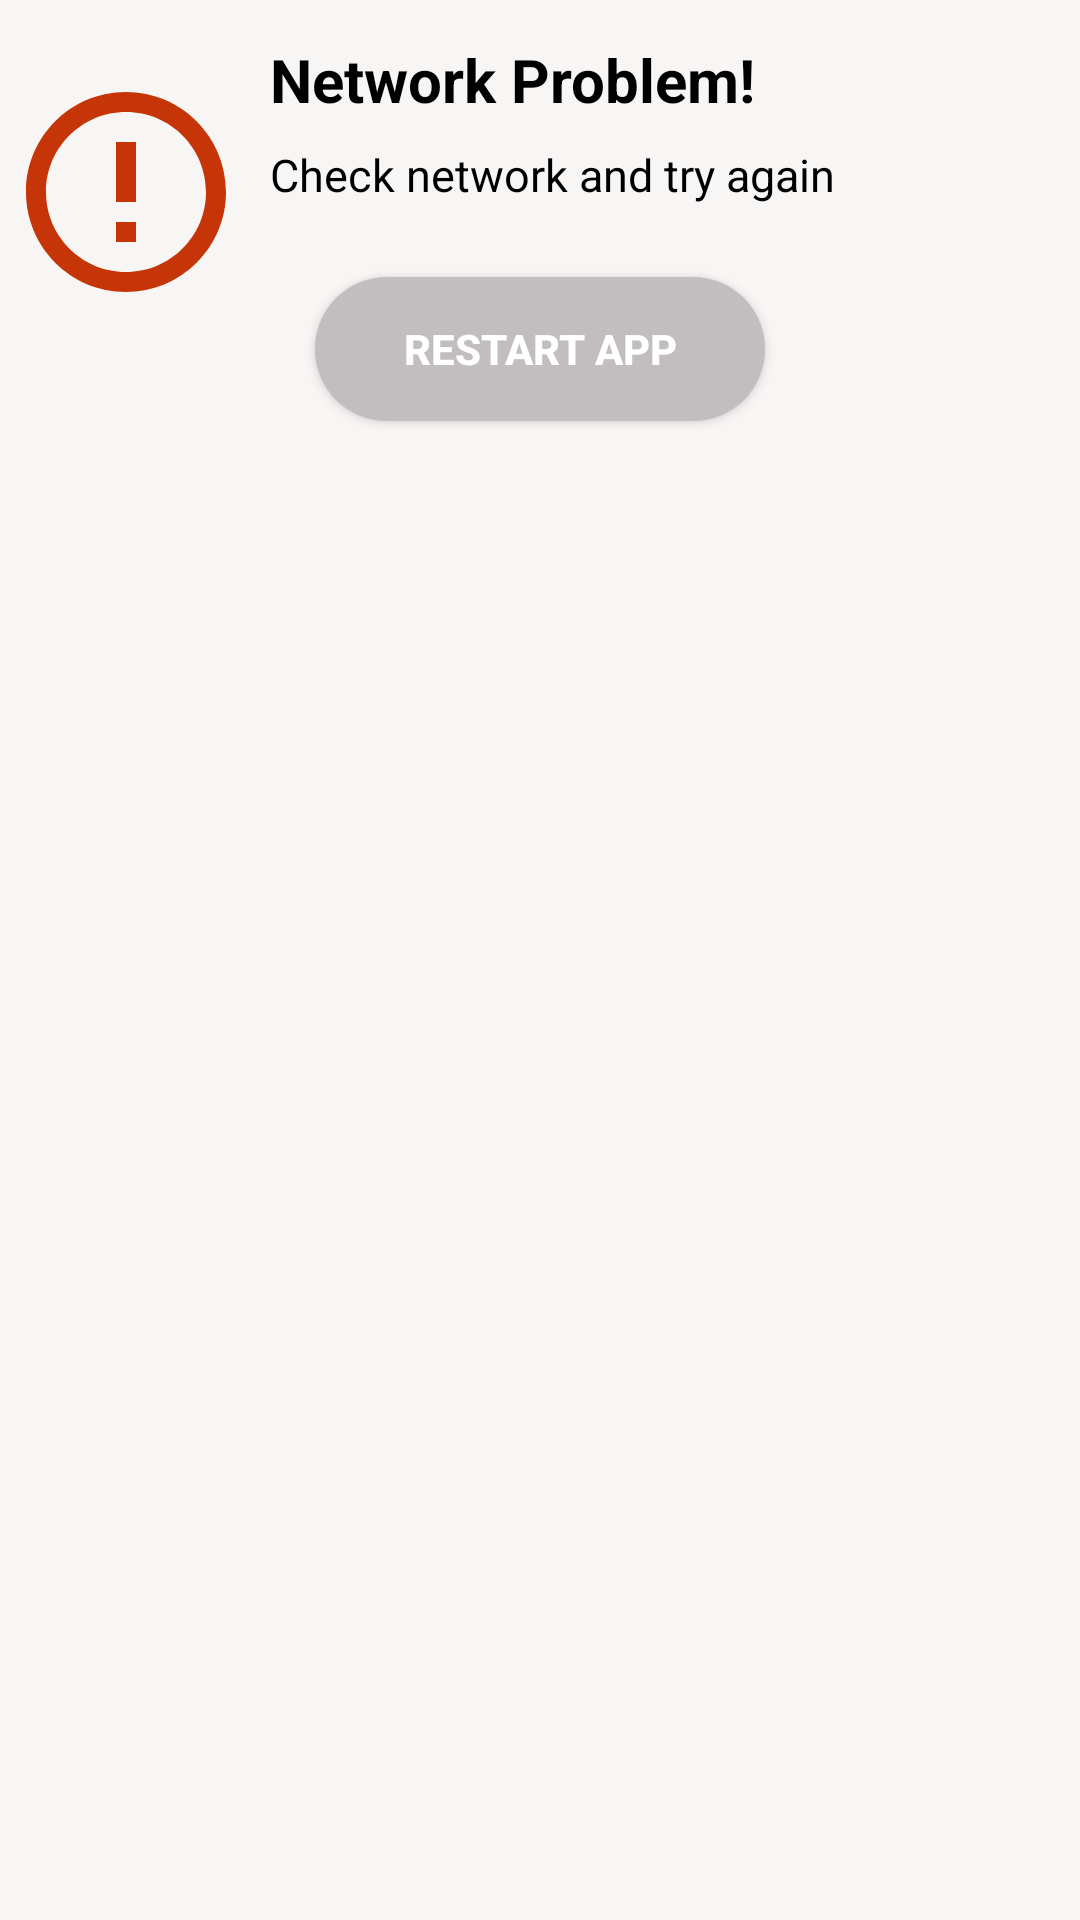

Produce the Android XML layout that renders to this screen, including the resource entries it uses.
<!-- AndroidManifest.xml: application theme AppTheme -->
<!-- res/layout/network_dialog.xml -->
<?xml version="1.0" encoding="utf-8"?>
<androidx.constraintlayout.widget.ConstraintLayout
        xmlns:android="http://schemas.android.com/apk/res/android"
        android:layout_width="match_parent"
        android:layout_height="wrap_content" xmlns:app="http://schemas.android.com/apk/res-auto"
        android:paddingBottom="10dp"
        android:background="#F8F5F5">

    <ImageView
            android:id="@+id/close_networkDialog"
            android:layout_width="wrap_content"
            android:layout_height="wrap_content"
            android:src="@drawable/ic_close_black_24dp"
            app:layout_constraintEnd_toEndOf="parent"
            android:layout_marginEnd="16dp"
            android:layout_marginRight="16dp"
            app:layout_constraintTop_toTopOf="parent"
            android:layout_marginTop="5dp"/>

    <TextView
            android:layout_width="0dp"
            android:layout_height="wrap_content"
            android:textStyle="bold"
            android:textSize="20sp"
            android:text="Network Problem!"
            android:textColor="@android:color/black"
            android:layout_marginTop="8dp"
            app:layout_constraintTop_toBottomOf="@+id/close_networkDialog"
            app:layout_constraintEnd_toEndOf="parent"
            android:layout_marginEnd="8dp"
            android:layout_marginRight="8dp"
            android:id="@+id/textView4" app:layout_constraintStart_toEndOf="@+id/imageView"
            android:layout_marginStart="8dp" android:layout_marginLeft="8dp"/>

    <ImageView
            android:layout_width="0dp"
            android:layout_height="wrap_content"
            android:src="@drawable/ic_error_outline_black_24dp"
            app:layout_constraintStart_toStartOf="parent"
            android:id="@+id/imageView" android:layout_marginTop="24dp" app:layout_constraintTop_toTopOf="parent"
            android:layout_marginLeft="2dp" android:layout_marginStart="2dp"/>

    <TextView
            android:layout_width="0dp"
            android:layout_height="wrap_content"
            android:text="Check network and try again"
            android:textColor="@android:color/black"
            android:textSize="15sp"
            app:layout_constraintEnd_toEndOf="parent"
            android:layout_marginEnd="8dp"
            android:layout_marginRight="8dp"
            android:id="@+id/textView5" app:layout_constraintTop_toBottomOf="@+id/textView4"
            app:layout_constraintStart_toEndOf="@+id/imageView" android:layout_marginStart="8dp"
            android:layout_marginLeft="8dp" android:layout_marginTop="8dp"/>

    <Button
            android:id="@+id/btn_restartApp"
            android:layout_width="150dp"
            android:layout_height="wrap_content"
            android:text="restart app"
            android:textColor="#ffffff"
            android:textStyle="bold"
            android:background="@drawable/btn_restart_round"
            android:layout_marginTop="24dp"
            app:layout_constraintTop_toBottomOf="@+id/textView5"
            android:layout_marginEnd="8dp"
            app:layout_constraintEnd_toEndOf="parent"
            android:layout_marginRight="8dp"
            android:layout_marginStart="8dp"
            app:layout_constraintStart_toStartOf="parent"
            android:layout_marginLeft="8dp"/>

</androidx.constraintlayout.widget.ConstraintLayout>
<!-- resources referenced by this layout -->
<resources>
  <!-- drawable btn_restart_round (drawable) -->
  <?xml version="1.0" encoding="utf-8"?>
  <shape
          xmlns:android="http://schemas.android.com/apk/res/android"
          android:shape="rectangle">
      <corners
              android:radius="50dp" />
      <solid android:color="@color/colorBlack" />
  
  </shape>
  <!-- drawable ic_error_outline_black_24dp (drawable) -->
  <vector android:height="80dp" android:viewportHeight="24.0"
      android:viewportWidth="24.0" android:width="80dp" xmlns:android="http://schemas.android.com/apk/res/android">
      <path android:fillColor="#C53507" android:pathData="M11,15h2v2h-2zM11,7h2v6h-2zM11.99,2C6.47,2 2,6.48 2,12s4.47,10 9.99,10C17.52,22 22,17.52 22,12S17.52,2 11.99,2zM12,20c-4.42,0 -8,-3.58 -8,-8s3.58,-8 8,-8 8,3.58 8,8 -3.58,8 -8,8z"/>
  </vector>
  <style name="AppTheme" parent="Theme.AppCompat.Light.NoActionBar">
          
          <item name="colorPrimary">@color/colorPrimary</item>
          <item name="colorPrimaryDark">@color/colorPrimaryDark</item>
          <item name="colorAccent">@color/colorAccent</item>
          <item name="android:windowAnimationStyle">@style/CustomActivityAnimation</item>
      </style>
  <color name="colorBlack">#c2bdbf</color>
  <color name="colorPrimary">#5C32C7</color>
  <color name="colorPrimaryDark">#5C32C7</color>
  <color name="colorAccent">#ff68af</color>
  <style name="CustomActivityAnimation" parent="@android:style/Animation.Activity">
          <item name="android:activityOpenEnterAnimation">@anim/slide_in_right</item>
          <item name="android:activityOpenExitAnimation">@anim/slide_out_left</item>
          <item name="android:activityCloseEnterAnimation">@anim/slide_in_left</item>
          <item name="android:activityCloseExitAnimation">@anim/slide_out_right</item>
      </style>
</resources>
